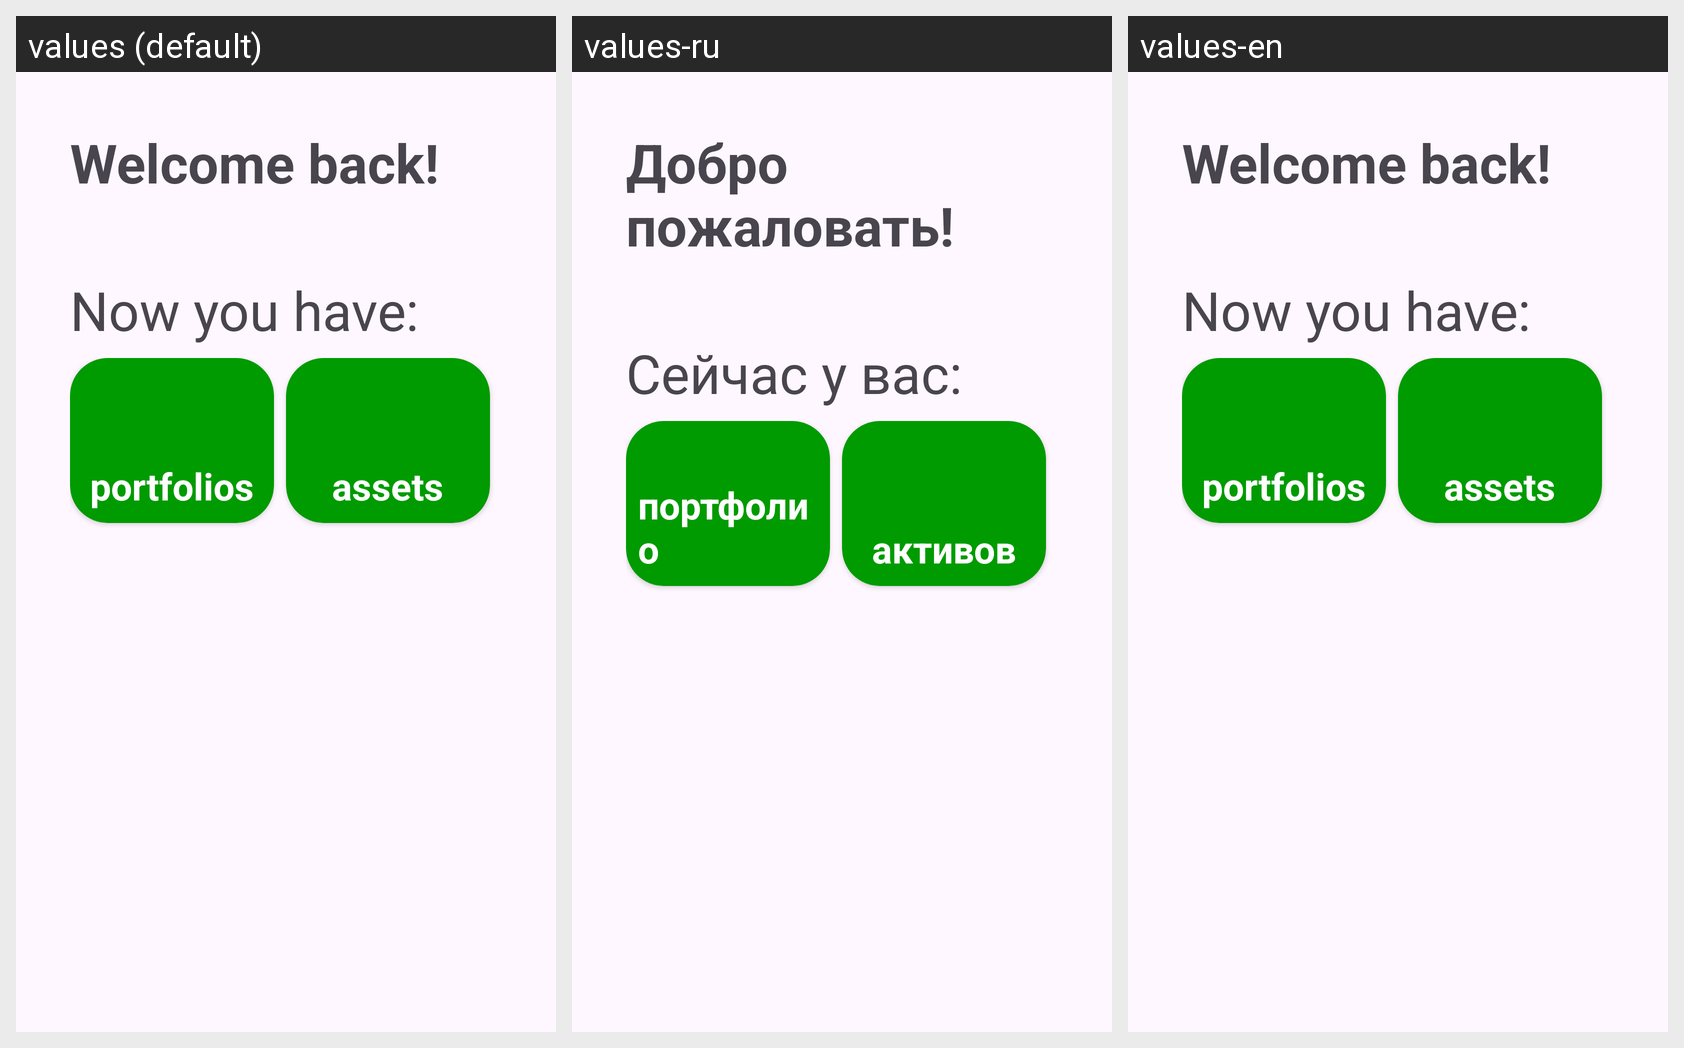

Translations of the strings shown on this Android screen, per locale in the grid:
Android screen res/layout/fragment_home.xml rendered under 3 locales, left to right: values (default), values-ru, values-en. Device: Nexus 5 (rendered at 1080×1920; each locale shown at half size, 540×960, under a caption strip naming it); theme Theme.MyAssets.
Strings drawn on this screen, with the default value and each locale's value (text and hints the layout hard-codes, and strings that could not be matched under every locale, appear in the picture but are not listed):

home_text_welcome
  values: Welcome back!
  values-ru: Добро пожаловать!
  values-en: Welcome back!

home_text_now
  values: Now you have:
  values-ru: Сейчас у вас:
  values-en: Now you have:

home_text_portfolios
  values: portfolios
  values-ru: портфолио
  values-en: portfolios

home_text_assets
  values: assets
  values-ru: активов
  values-en: assets
